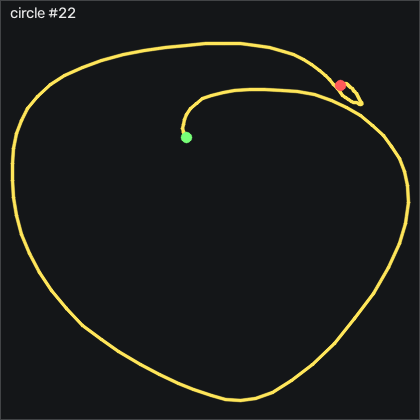

The file beside this chart, header and first rows:
t_s, ax, ay, az, gx, gy, gz, seq
0.00000, -0.943, -0.369, 0.148, -3.424, -2.938, -3.323, 28830
0.01000, -0.961, -0.364, 0.146, -3.394, -3.578, -3.933, 28831
0.02100, -0.981, -0.374, 0.144, -3.76, -4.523, -4.939, 28832
0.03000, -1.001, -0.393, 0.142, -4.43, -6.047, -6.158, 28833
0.04000, -1.013, -0.435, 0.142, -4.888, -8.212, -6.982, 28834
0.05000, -1.021, -0.484, 0.139, -4.918, -10.8, -6.982, 28835
0.06000, -1.069, -0.549, 0.134, -4.065, -13.55, -7.256, 28836
0.07000, -1.212, -0.648, 0.117, -1.595, -18.3, -12.29, 28837
0.08000, -1.174, -0.799, 0.121, 2.948, -29.46, -21.01, 28838
0.09000, -1.029, -0.928, 0.123, 9.929, -41.47, -23.42, 28839
0.1, -0.923, -1.011, 0.122, 19.9, -44.71, -23.02, 28840
0.11, -0.822, -1.099, 0.118, 30.36, -44.52, -20.31, 28841
0.12, -0.742, -1.139, 0.117, 41.82, -40.8, -15.12, 28842
0.13, -0.65, -1.225, 0.09200, 53.98, -35.62, -11.1, 28843
0.14, -0.63, -1.217, 0.06300, 68.92, -27.27, -6.585, 28844
0.151, -0.601, -1.127, 0.03700, 84.87, -20.59, -1.372, 28845
0.16, -0.568, -1.04, 0.01600, 99.41, -14.37, -0.366, 28846
0.17, -0.536, -0.921, -0.01200, 112.4, -8.09, -0.06104, 28847
0.18, -0.489, -0.763, -0.04400, 122.7, -2.054, -0.793, 28848
0.191, -0.38, -0.623, -0.05600, 129.5, 3.922, -6.128, 28849
0.2, -0.267, -0.425, -0.06000, 133.6, 12.73, -18.51, 28850
0.21, -0.205, -0.224, -0.08400, 133.6, 24.96, -40.09, 28851
0.22, -0.267, -0.136, -0.06400, 128.2, 42.52, -66.8, 28852
0.23, -0.341, -0.05200, -0.05600, 120.6, 56.73, -88.17, 28853
0.24, -0.399, -0.00500, -0.05100, 109.6, 67.12, -98.6, 28854
0.25, -0.437, 0.03200, -0.02300, 96.73, 75.29, -98.54, 28855
0.26, -0.453, 0.07400, -0.00900, 84.02, 80.54, -90.79, 28856
0.27, -0.447, 0.13, 0.01200, 70.48, 86.85, -81.19, 28857
0.28, -0.398, 0.191, 0.02700, 56.27, 93.8, -72.84, 28858
0.29, -0.327, 0.292, 0.03000, 41.58, 102, -71.71, 28859
0.3, -0.25, 0.402, -0.00600, 24.5, 113.6, -77.5, 28860
0.31, -0.227, 0.567, -0.03700, 4.015, 131.2, -83.96, 28861
0.321, -0.289, 0.725, -0.07400, -20.92, 152.5, -88.45, 28862
0.33, -0.423, 0.804, -0.162, -51.02, 173.5, -86.04, 28863
0.34, -0.698, 0.826, -0.267, -84.8, 192.4, -77.13, 28864
0.35, -1.013, 0.708, -0.33, -118.5, 202.6, -67.47, 28865
0.36, -1.366, 0.449, -0.367, -147, 201.9, -57.01, 28866
0.37, -1.742, 0.173, -0.344, -163.8, 190.8, -53.11, 28867
0.38, -2.087, -0.152, -0.315, -169.6, 166, -55.79, 28868
0.39, -2.35, -0.42, -0.222, -163.5, 133.2, -63.69, 28869
0.4, -2.407, -0.573, -0.16, -151.1, 91.61, -63.87, 28870
0.41, -2.267, -0.583, -0.148, -135.8, 48.74, -51.28, 28871
0.42, -2.1, -0.405, -0.168, -121, 15.05, -27.38, 28872
0.43, -1.98, -0.131, -0.242, -113.6, -9.218, -6.25, 28873
0.44, -1.863, 0.00600, -0.273, -116.1, -28.36, 1.433, 28874
0.451, -1.757, 0.02200, -0.298, -125.1, -44.25, 2.47, 28875
0.46, -1.7, -0.07300, -0.32, -136.4, -56.96, 2.287, 28876
0.47, -1.639, -0.238, -0.335, -147, -69.13, 4.238, 28877
0.48, -1.599, -0.436, -0.331, -154.4, -79.86, 9.055, 28878
0.491, -1.586, -0.645, -0.334, -156.2, -91.29, 15.55, 28879
0.5, -1.586, -0.825, -0.337, -151.4, -103.1, 19.12, 28880
0.51, -1.527, -0.966, -0.345, -143, -116.9, 22.8, 28881
0.52, -1.415, -1.077, -0.356, -131.2, -130.2, 27.44, 28882
0.53, -1.29, -1.213, -0.361, -116.7, -140.2, 32.9, 28883
0.54, -1.185, -1.316, -0.352, -99.06, -146.3, 36.22, 28884
0.55, -1.056, -1.369, -0.38, -79.12, -150, 36.31, 28885
0.56, -0.921, -1.359, -0.382, -58.76, -149.8, 31.98, 28886
0.57, -0.79, -1.324, -0.382, -40.37, -148.4, 26.62, 28887
0.58, -0.644, -1.291, -0.387, -24.28, -144.1, 21.95, 28888
0.59, -0.574, -1.293, -0.374, -10.89, -135.8, 19.02, 28889
... 68 more rows
